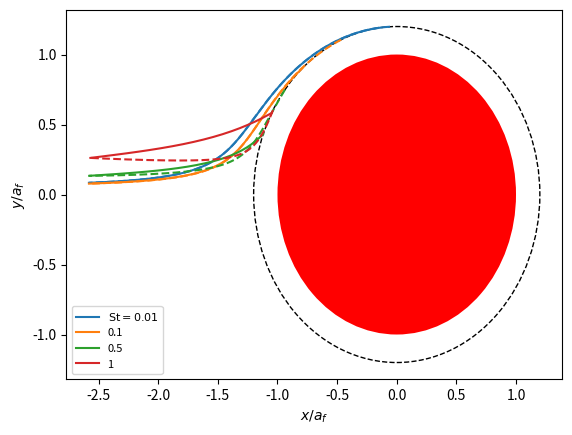

This figure's Python source:
#!/usr/bin/env python3

import sys
import numpy as np
from scipy import integrate, interpolate

def penetration(lamb, L, df, alpha):
    """Mean-field penetration through a filter from filtration theory.

    Args:
        lamb: lambda parameter defining single-fibre efficiency
        L: filter thickness
        df: fibre diameter
        alpha: volume fraction
    """
    return np.exp(-(4*alpha * lamb * L) / (np.pi * df**2 * (1 - alpha)))

class KuwabaraFlowField:
    def __init__(self, alpha):
        self.alpha = alpha
        self.hydrodynamic_factor = -0.5*np.log(alpha) - 0.75 + alpha - 0.25*alpha**2
        self.outer_boundary = 1/np.sqrt(alpha)

        self.A = 0.5 * (1 - 0.5*alpha)
        self.B = 0.5 * (alpha - 1)
        self.C = -0.25 * alpha
        self.D = 1

    @property
    def l(self):
        """Short-hand for the size of the outer boundary (in units of fibre radius)."""
        return self.outer_boundary

    def f(self, r):
        """Radial part of streamfunction."""
        with np.errstate(divide='ignore'):
            return (self.A/r + self.B*r + self.C*r**3 + self.D*r*np.log(r)) / self.hydrodynamic_factor

    def fp(self, r):
        """First (radial) derivative of radial part of streamfunction."""
        with np.errstate(divide='ignore'):
            return (-self.A/r**2 + self.B + 3*self.C*r**2 + self.D*(1 + np.log(r))) / self.hydrodynamic_factor

    def fpp(self, r):
        """Second (radial) derivative of radial part of streamfunction."""
        with np.errstate(divide='ignore'):
            return (2*self.A/r**3 + 6*self.C*r + self.D/r) / self.hydrodynamic_factor

    def u(self, r, th):
        """Radial component of flow field."""
        return np.cos(th) * self.f(r)/r

    def v(self, r, th):
        """Angular component of flow field."""
        return -np.sin(th) * self.fp(r)

    def u_cartesian(self, r, th):
        """Cartesian components of flow field."""
        u = self.u(r, th)
        v = self.v(r, th)
        ux = u*np.cos(th) - v*np.sin(th)
        uy = u*np.sin(th) + v*np.cos(th)
        return ux, uy

    def u_cartesian2(self, x, y):
        """Cartesian components of flow field from cartesian position."""
        r = np.sqrt(x**2 + y**2)
        theta = np.arctan2(y, x)
        return self.u_cartesian(r, theta)

    def u_perturb(self, r, th, St):
        """Radial component of particle velocity when treating inertia as a perturbation."""
        return self.u(r, th) + St * (self.f(r) - r*self.fp(r)) * (self.f(r)*np.cos(th)**2 - r*self.fp(r)*np.sin(th)**2) / r**3

    def v_perturb(self, r, th, St):
        """Angular component of velocity when treating inertia as a perturbation."""
        return self.v(r, th) + St * np.sin(th) * np.cos(th) * (self.f(r)*(self.fp(r)+r*self.fpp(r)) - r*self.fp(r)**2) / r**2

    def interception_lambda(self, R):
        """Filtration efficiency of single fibre due to interception alone.

        Args:
            R: ratio of particle diameter to fibre diameter
        Returns:
            lambda parameter in units of fibre radius
        """
        return 2*self.f(1+R)

    def stechkina_lambda(self, R, St):
        """Filtration efficiency of single fibre due to interception and inertial impaction
        according to analytic formula of Stechkina (1969).

        This is probably not a very accurate expression.

        Args:
            R: ratio of particle diameter to fibre diameter
            St: stokes number characterising inertia
        Returns:
            lambda parameter in units of fibre radius
        """

        # Hinds (1999) suggests to take the maximum value as a threshold, as the above expression for J is non-monotonic.
        Rmax = 0.00438416 * (59.2 - 56*self.alpha**0.62)**1.25
        Jmax = ((29.6 - 28*self.alpha**0.62) * Rmax**2 - 27.5 * Rmax**2.8)
        J_func = lambda r: ((29.6 - 28*self.alpha**0.62) * r**2 - 27.5 * r**2.8) if r < Rmax else Jmax
        J_func = np.vectorize(J_func)

        impaction = St / (2*self.hydrodynamic_factor**2) * J_func(R)
        return self.interception_lambda(R) + impaction

    def lambda_from_theta0(self, theta0):
        """Determine single-fibre efficiency from the starting angle of the limiting trajectory.

        Returns:
            lambda parameter in units of fibre radius
        """
        return 2*self.f(self.l)*np.sin(theta0)

    def perturbative_lambda_from_theta0(self, theta0, St):
        """Returns lambda in units of fibre radius.

        Initial conditions are slightly different when treating inertia as a perturbation to
        the flow field, so this requires a new function.
        """
        return self.lambda_from_theta0(theta0) + St * ((self.f(self.l) - self.l*self.fp(self.l))* (self.l*self.fp(self.l)*(2*np.pi - 2*theta0 + np.sin(2*theta0)) + self.f(self.l) * (-2*np.pi + 2*theta0 + np.sin(2*theta0)))) / (4*self.l**2)

    def perturbative_theta1(self, R, St, eps=1e-12):
        """Find angle of contact with fibre in the perturbative treatment of inertia.

        This angle can be calculated analytically giving the final condition for the limiting
        trajectory, avoiding an optimisation procedure.
        """

        a = St * (-2*(1 + R)*self.alpha + ((1 + R)**3*self.alpha**2)/2. + (-4 + 2*self.alpha)/(1 + R)**3 + (2 + 2*self.alpha - self.alpha**2)/(1 + R) + (2 - 2*self.alpha + self.alpha**2/2.)/ (1 + R)**5)
        b = -1 + (1 - self.alpha/2.)/(1 + R)**2 + self.alpha - ((1 + R)**2*self.alpha)/2. + 2*np.log(1 + R)
        c = St * (-((1 + R)**3*self.alpha**2) + (-4*self.alpha + self.alpha**2 - 4*np.log(1 + R))/(1 + R) + (2*self.alpha - self.alpha**2 + 4*np.log(1 + R) - 2*self.alpha*np.log(1 + R))/ (1 + R)**3 + (1 + R)* (2*self.alpha + self.alpha**2 + 2*self.alpha*np.log(1 + R)))

        with np.errstate(divide='ignore', invalid='ignore'):
            x = (-b + np.sqrt(b**2 + 8*c*(c-a)))/c
            y = np.sqrt( (2*b*x + 8*(a+c))/c )
            theta = np.arctan2(y,x)
            small_theta = np.pi - np.arctan(np.sqrt(2)/np.sqrt(-1 + np.sqrt(1 + 256*St**2*(-1 + self.alpha)**2)))
            try:
                theta[R < eps] = small_theta[R < eps]
            except:
                if R < eps: theta = small_theta

        try:
            theta[np.isnan(theta)] = 0.5*np.pi
        except:
            if np.isnan(theta): theta = 0.5*np.pi

        return theta

    def perturbative_find_trajectory(self, R, St, r0, th0, reverse=False, max_step=1e-3):
        th1 = np.pi if reverse else 0

        drdth = lambda t,x,St: np.array([x*self.u_perturb(x,t,St)/self.v_perturb(x,t,St)]).T

        penetrate = lambda t,x,St: self.l - x
        penetrate.terminal = True
        penetrate.direction = -1
        if reverse:
            events = (penetrate,)
        else:
            collide = lambda t,x,St: x - (1+R)
            collide.terminal = True
            collide.direction = -1
            events = (penetrate,collide)

        with np.errstate(divide='ignore', invalid='ignore'):
            trajectory = integrate.solve_ivp(drdth, [th0, th1], [r0], args=(St,),
                                             events=events, max_step=max_step,
                                             vectorized=True, dense_output=True)

        return trajectory

    def perturbative_limit_trajectory(self, R, St):
        # integrate backwards from the final point
        th1 = self.perturbative_theta1(R, St)
        trajectory = self.perturbative_find_trajectory(R, St, 1+R, th1, reverse=True)
        th0 = trajectory.t[-1]
        return trajectory, th0, th1, self.perturbative_lambda_from_theta0(th0, St)

    def perturbative_impaction_efficiency(self, R, St, return_angles=False):
        limit_trajectory = self.perturbative_limit_trajectory(R, St)
        return limit_trajectory[1:] if return_angles else limit_trajectory[-1]

    def find_trajectory_full(self, R, St, r0, th0, tmax=100, max_step=1):
        dudt = lambda r,th,ur,ut: -(ur - self.u(r,th))/St + ut**2/r
        dvdt = lambda r,th,ur,ut: -(ut - self.v(r,th))/St - ur*ut/r
        duvdt = lambda r,th,ur,ut: [dudt(r,th,ur,ut), dvdt(r,th,ur,ut)]
        dxdt2 = lambda r,th,ur,ut: np.array([ur, ut/r, *duvdt(r,th,ur,ut)])
        dxdt = lambda t,x: dxdt2(*x)

        # Jacobians are needed for some solvers, but not for RK45 (the current/default solver)
        # jacobian = lambda r,th,ur,ut,f,fp,fpp: \
        #     np.array([[0, 0, 1, 0],
        #               [-ut/r**2, 0, 0, 1/r],
        #               [-(ut/r)**2 + np.cos(th)*(fp - f/r)/r/St, -np.sin(th)*f/r/St, -1/St, 2*ut/r],
        #               [ur*ut/r**2 - np.sin(th)*fpp/St, -np.cos(th)*fp/St, -ut/r, -ur/r - 1/St]])
        # jacobian = lambda t,x: jacobian2(*x, self.f(x[0]), self.fp(x[0]), self.fpp(x[0]))

        r = lambda r,th,ur,ut: r
        theta = lambda r,th,ur,ut: th
        penetrate = lambda t,x: self.l - r(*x)
        collide = lambda t,x: r(*x) - (1+R)
        wrong_direction = lambda t,x: x[2]*self.u(x[0],x[1]) + x[3]*self.v(x[0],x[1]) + 0.9

        penetrate.terminal = True
        penetrate.direction = -1
        collide.terminal = True
        collide.direction = -1
        wrong_direction.terminal = True
        wrong_direction.direction = -1
        events = (penetrate,collide,wrong_direction)

        with np.errstate(divide='ignore', invalid='ignore'):
            x0 = [r0, th0, self.u(r0,th0), self.v(r0,th0)]
            trajectory = integrate.solve_ivp(dxdt, [0, tmax], x0, #jac=jacobian,
                                             events=events, max_step=max_step,
                                             vectorized=True, dense_output=True)

        return trajectory

    def does_collide(self, R, St, th0, return_trajectory=False, tmax=100, max_step=1):
        trajectory = self.find_trajectory_full(R, St, self.l, th0, tmax, max_step)
        collided = len(trajectory.t_events[1]) > 0
        return (collided, trajectory) if return_trajectory else collided

if __name__ == '__main__':
    import matplotlib.pyplot as plt
    from matplotlib.patches import Circle

    alpha = 0.1
    R = 0.2
    alpha = 0.15
    flow = KuwabaraFlowField(alpha)

    plt.figure()
    plt.gca().add_patch(Circle((0,0), 1+R, fill=False, color='k', ls='dashed', lw=1))
    plt.gca().add_patch(Circle((0,0), 1, color='r', lw=0))

    first = True
    print('St\tth0    th1    lam')
    for St in [0.01, 0.1, 0.5, 1]:
        traj,th0,th1,lam = flow.perturbative_limit_trajectory(R, St)
        theta, rho = traj.t, traj.y.reshape(-1)
        x1 = rho*np.cos(theta)
        y1 = rho*np.sin(theta)

        trajectory = flow.find_trajectory_full(R, St, flow.outer_boundary, th0,
                                               tmax=1e2, max_step=0.1)
        rho, theta, _, _ = trajectory.y
        x2 = rho*np.cos(theta)
        y2 = rho*np.sin(theta)

        label = '%.1g' % St
        if first: label = '$\mathrm{St}=%s$' % label
        pl, = plt.plot(x2, y2, '-', label=label)
        plt.plot(x1, y1, '--', c=pl.get_color())

        suffix = ' (interception=%.4f)' % flow.interception_lambda(R) if first else ''
        print('%.2g\t%.4f %.4f %.4f %s' % (St, th0, th1, lam, suffix))
        first = False

    plt.legend(loc='lower left', fontsize=8)
    plt.xlabel('$x/a_f$')
    plt.ylabel('$y/a_f$')

    plt.show()
